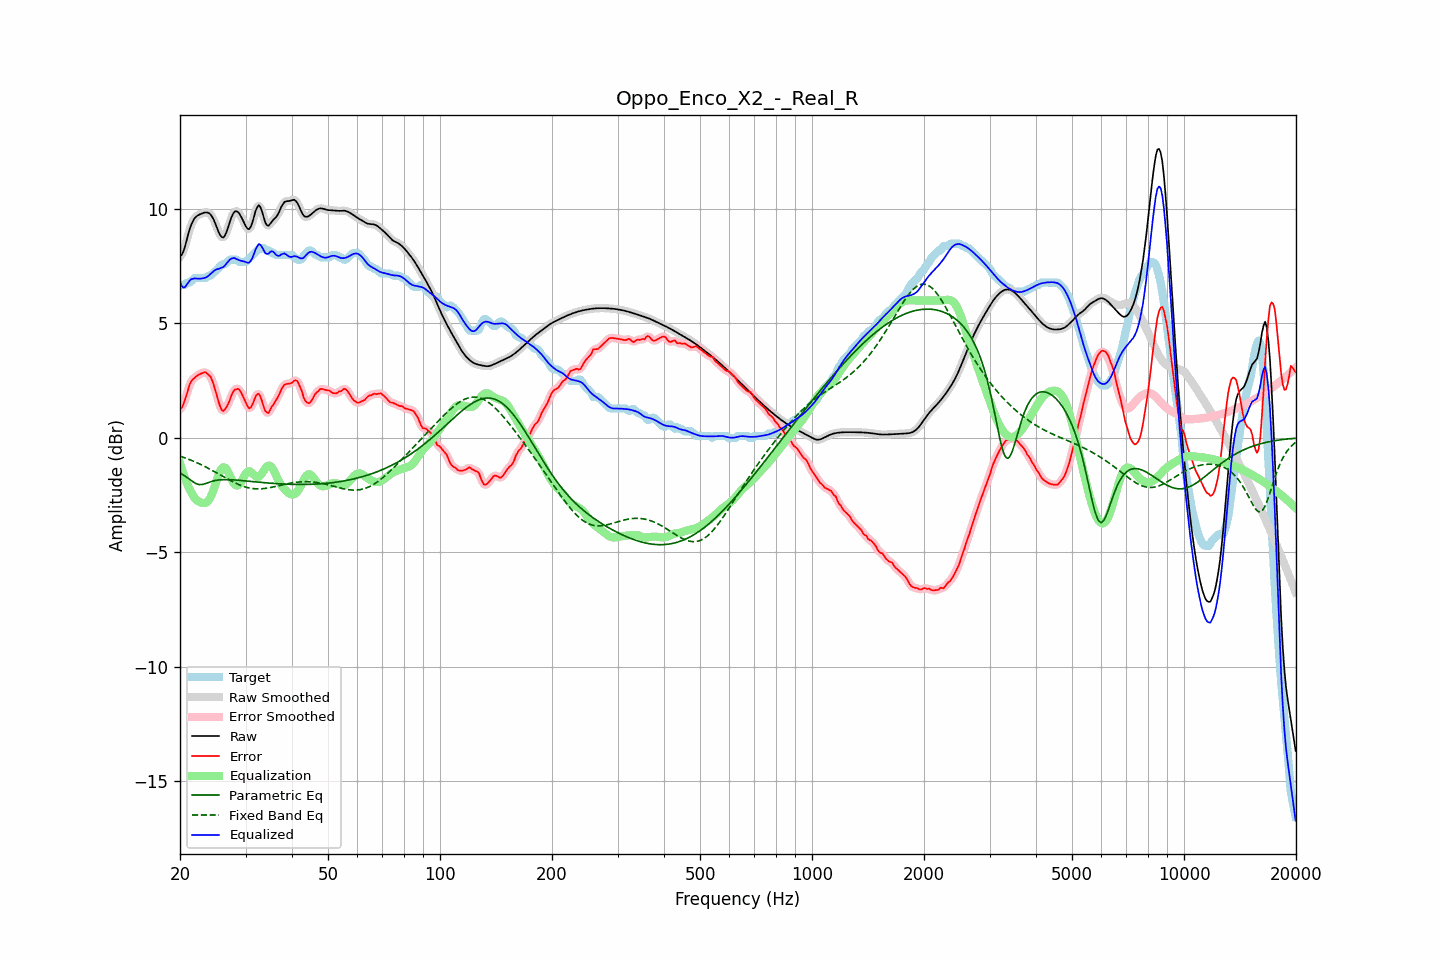

The file beside this chart, header and first rows:
frequency, raw, error, smoothed, error_smoothed, equalization, parametric_eq, fixed_band_eq, equalized_raw, equalized_smoothed, target
20.00, 7.92, 1.28, 7.90, 1.25, -1.11, -1.54, -0.80, 6.81, 6.79, 6.65
20.20, 7.98, 1.30, 8.00, 1.34, -1.34, -1.58, -0.83, 6.64, 6.66, 6.68
20.40, 8.12, 1.44, 8.15, 1.46, -1.55, -1.62, -0.85, 6.56, 6.60, 6.68
20.61, 8.33, 1.64, 8.34, 1.63, -1.75, -1.67, -0.88, 6.57, 6.58, 6.68
20.81, 8.60, 1.85, 8.59, 1.86, -1.93, -1.71, -0.90, 6.67, 6.66, 6.75
21.02, 8.86, 2.08, 8.86, 2.09, -2.10, -1.76, -0.93, 6.77, 6.76, 6.78
21.23, 9.11, 2.32, 9.10, 2.30, -2.25, -1.82, -0.96, 6.87, 6.86, 6.79
21.44, 9.31, 2.47, 9.30, 2.46, -2.38, -1.87, -0.98, 6.93, 6.93, 6.84
21.66, 9.46, 2.55, 9.46, 2.56, -2.51, -1.92, -1.01, 6.94, 6.95, 6.90
21.87, 9.58, 2.61, 9.58, 2.62, -2.62, -1.96, -1.04, 6.96, 6.96, 6.97
22.09, 9.66, 2.68, 9.66, 2.68, -2.70, -2.00, -1.07, 6.96, 6.96, 6.98
22.31, 9.71, 2.73, 9.71, 2.73, -2.76, -2.03, -1.11, 6.95, 6.96, 6.98
22.54, 9.75, 2.77, 9.75, 2.77, -2.80, -2.05, -1.14, 6.95, 6.95, 6.98
22.76, 9.78, 2.80, 9.78, 2.80, -2.83, -2.04, -1.17, 6.95, 6.96, 6.98
22.99, 9.81, 2.83, 9.81, 2.83, -2.85, -2.04, -1.21, 6.96, 6.96, 6.98
23.22, 9.83, 2.85, 9.83, 2.85, -2.85, -2.02, -1.24, 6.98, 6.98, 6.98
23.45, 9.84, 2.86, 9.85, 2.84, -2.84, -2.00, -1.28, 7.00, 7.00, 6.98
23.69, 9.84, 2.80, 9.84, 2.81, -2.80, -1.97, -1.31, 7.04, 7.04, 7.04
23.92, 9.82, 2.73, 9.81, 2.75, -2.72, -1.95, -1.35, 7.10, 7.09, 7.08
24.16, 9.76, 2.67, 9.75, 2.65, -2.60, -1.92, -1.39, 7.16, 7.15, 7.08
24.40, 9.66, 2.51, 9.65, 2.50, -2.44, -1.90, -1.42, 7.22, 7.22, 7.15
24.65, 9.52, 2.30, 9.52, 2.31, -2.24, -1.88, -1.46, 7.28, 7.28, 7.22
24.89, 9.36, 2.08, 9.35, 2.07, -2.03, -1.87, -1.50, 7.33, 7.33, 7.28
25.14, 9.18, 1.83, 9.17, 1.82, -1.81, -1.85, -1.54, 7.37, 7.36, 7.34
25.39, 8.99, 1.58, 9.00, 1.58, -1.61, -1.84, -1.58, 7.38, 7.39, 7.41
25.65, 8.86, 1.36, 8.85, 1.36, -1.45, -1.84, -1.62, 7.41, 7.41, 7.49
25.91, 8.77, 1.21, 8.77, 1.23, -1.34, -1.83, -1.66, 7.43, 7.43, 7.56
26.16, 8.75, 1.17, 8.77, 1.19, -1.29, -1.83, -1.70, 7.46, 7.48, 7.58
26.43, 8.84, 1.25, 8.85, 1.24, -1.30, -1.83, -1.74, 7.53, 7.54, 7.59
26.69, 9.01, 1.35, 9.00, 1.34, -1.38, -1.83, -1.78, 7.62, 7.62, 7.65
26.96, 9.21, 1.48, 9.21, 1.49, -1.50, -1.83, -1.82, 7.70, 7.71, 7.72
27.23, 9.43, 1.65, 9.43, 1.66, -1.65, -1.83, -1.86, 7.78, 7.78, 7.78
27.50, 9.63, 1.85, 9.63, 1.84, -1.80, -1.83, -1.89, 7.83, 7.83, 7.78
27.77, 9.78, 2.00, 9.78, 1.99, -1.93, -1.84, -1.93, 7.85, 7.85, 7.78
28.05, 9.88, 2.10, 9.87, 2.09, -2.03, -1.84, -1.96, 7.85, 7.84, 7.78
28.33, 9.90, 2.12, 9.90, 2.14, -2.08, -1.85, -2.00, 7.81, 7.82, 7.78
28.62, 9.87, 2.14, 9.87, 2.14, -2.08, -1.85, -2.03, 7.79, 7.78, 7.73
28.90, 9.78, 2.10, 9.78, 2.08, -2.03, -1.86, -2.06, 7.75, 7.75, 7.68
29.19, 9.66, 1.98, 9.66, 1.98, -1.93, -1.87, -2.09, 7.73, 7.73, 7.68
29.48, 9.52, 1.84, 9.52, 1.84, -1.80, -1.87, -2.11, 7.72, 7.72, 7.68
29.78, 9.37, 1.69, 9.37, 1.68, -1.67, -1.88, -2.14, 7.70, 7.70, 7.68
30.08, 9.23, 1.54, 9.23, 1.52, -1.56, -1.89, -2.16, 7.68, 7.67, 7.70
30.38, 9.13, 1.38, 9.14, 1.38, -1.49, -1.89, -2.18, 7.65, 7.65, 7.76
30.68, 9.11, 1.29, 9.13, 1.31, -1.46, -1.90, -2.19, 7.65, 7.67, 7.83
30.99, 9.22, 1.32, 9.22, 1.33, -1.49, -1.91, -2.21, 7.73, 7.73, 7.90
31.30, 9.40, 1.44, 9.41, 1.45, -1.55, -1.91, -2.22, 7.86, 7.86, 7.96
31.61, 9.65, 1.61, 9.65, 1.62, -1.62, -1.92, -2.22, 8.03, 8.03, 8.03
31.93, 9.91, 1.80, 9.89, 1.79, -1.68, -1.93, -2.23, 8.23, 8.21, 8.11
32.24, 10.07, 1.90, 10.07, 1.89, -1.71, -1.93, -2.23, 8.36, 8.36, 8.17
32.57, 10.16, 1.92, 10.13, 1.90, -1.70, -1.94, -2.23, 8.46, 8.44, 8.24
32.89, 10.08, 1.80, 10.07, 1.79, -1.65, -1.95, -2.23, 8.44, 8.42, 8.28
33.22, 9.89, 1.61, 9.89, 1.60, -1.56, -1.95, -2.23, 8.33, 8.33, 8.28
33.55, 9.65, 1.37, 9.65, 1.38, -1.45, -1.96, -2.22, 8.20, 8.20, 8.28
33.89, 9.42, 1.17, 9.44, 1.20, -1.34, -1.97, -2.21, 8.07, 8.09, 8.24
34.23, 9.30, 1.11, 9.31, 1.10, -1.26, -1.97, -2.20, 8.03, 8.05, 8.18
34.57, 9.26, 1.08, 9.28, 1.11, -1.22, -1.98, -2.19, 8.04, 8.06, 8.18
34.92, 9.34, 1.20, 9.33, 1.20, -1.22, -1.98, -2.18, 8.11, 8.11, 8.14
35.27, 9.43, 1.35, 9.42, 1.31, -1.28, -1.99, -2.16, 8.15, 8.13, 8.08
35.62, 9.52, 1.44, 9.51, 1.45, -1.39, -1.99, -2.15, 8.13, 8.12, 8.08
35.97, 9.58, 1.56, 9.59, 1.56, -1.53, -2.00, -2.13, 8.06, 8.06, 8.03
... 635 more rows
